Labelled photos from "Rice-Blast-Detection", an image-classification folder in codeask10/Rice-Blast-Detection. The possible labels are: healthy, leaf blast.

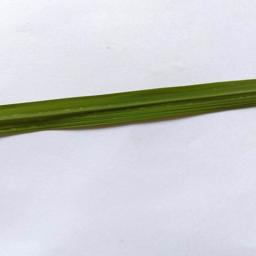
Label: healthy

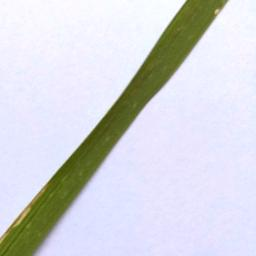
Label: leaf blast

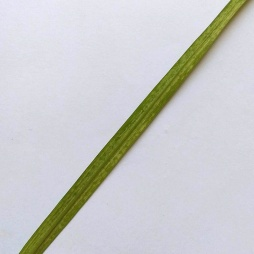
Label: healthy

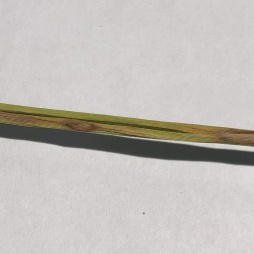
Label: leaf blast

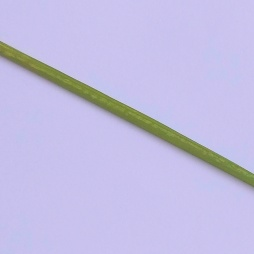
Label: healthy

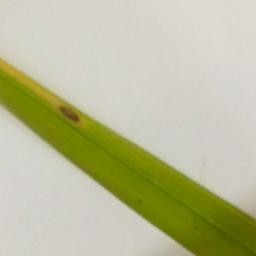
Label: leaf blast
